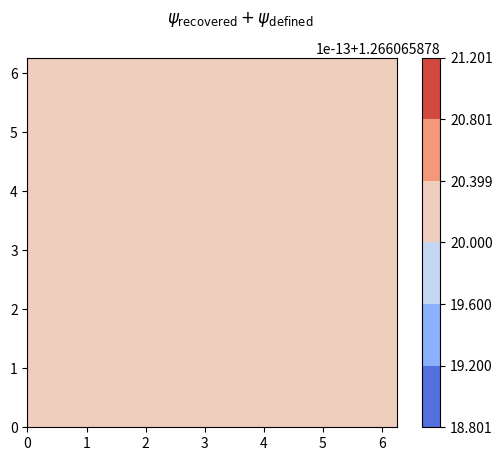

Generate this figure with matplotlib:
# [redacted]

import numpy as np
import matplotlib.pyplot as plt

def La_Norm(e, dx, dy, a):
    N = len(e)
    La = 0
    for i in range(0, N):
        La += np.abs(e[i]) ** a
    La = (dx * dy * La) ** (1/a)
    return La

def wavenumbers(N, dom):
    return np.array(list(range(0, N//2 + 1)) + list(range(- N//2 + 1, 0))) * 2 * np.pi / (dom[1] - dom[0])

x_dom, y_dom = [0, 2 * np.pi], [0, 2 * np.pi]
L_x, L_y = x_dom[1] - x_dom[0], y_dom[1] - y_dom[0]
M = 256
dx, dy = (x_dom[1] - x_dom[0])/M, (y_dom[1] - y_dom[0])/M

x = np.linspace(x_dom[0], x_dom[1], M, endpoint = False)
y = np.linspace(y_dom[0], y_dom[1], M, endpoint = False)
x_grid, y_grid = np.meshgrid(x, y, indexing = 'ij')
k = np.array(list(range(0, M//2 + 1)) + list(range(- M//2 + 1, 0)))

psi = np.exp(np.cos(x_grid)) - np.sin(y_grid)
omega = np.exp(np.cos(x_grid)) * (np.cos(x_grid) - np.sin(x_grid)**2) - np.sin(y_grid)

Omega = np.fft.fft2(omega)
psi_hat = np.zeros(shape = (M, M), dtype = 'complex')
k2 = np.zeros(shape = (M, M))
for p in range(0, M):
    for q in range(0, M):
        k2[p, q] = (-k[p]**2 - k[q]**2) if [p, q] != [0, 0] else np.inf

Psi = Omega / k2
psi_num = np.real(np.fft.ifft2(Psi))


fig, ax = plt.subplots()
fig.suptitle(r"$\psi_{\mathrm{recovered}} + \psi_{\mathrm{defined}}$")
omega_con = ax.contourf(x, y, psi + psi_num, cmap = 'coolwarm')
ax.set_aspect('equal')
fig.colorbar(omega_con)
plt.show()